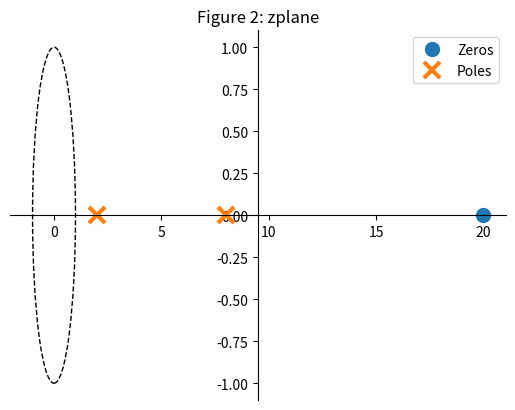
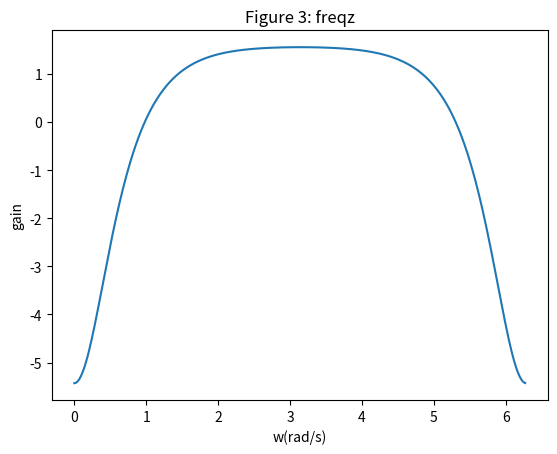

Here is the Python script that generated these plots, in order:
# -*- coding: utf-8 -*-
################################################################
# #
# Andrew Gibson #
# ECE 351 lab, Section 53 #
# Lab 11 #
# Due 11 Apr 2023 #
# User-Defined Functions #
# https://github.com/gibs0630/ECE351\_Code #
# https://github.com/gibs0630/ECE351\_Reports #
# #
################################################################
import numpy as np
import matplotlib.pyplot as plt
import scipy.signal as sig
import scipy as scipy

#functions
def u(t):
    y=np.zeros(t.shape)
    
    for i in range(len(t)):
        if (t[i] > 0):
            y[i] = 1
        else:
            y[i] = 0
    return y

def r(t):
    y=np.zeros(t.shape)
    
    for i in range(len(t)):
        if (t[i] > 0):
            y[i] = t[i]
        else:
            y[i] = 0
    return y

def cos(t, f = 1/(2*np.pi), offset = 0):
    y=np.zeros(t.shape)
    
    for i in range(len(t)):
        y[i] = np.cos(2*np.pi*f*(i*steps-steps_0-offset))
    return y

def sin(t, f = 1/(2*np.pi), offset = 0):
    y=np.zeros(t.shape)
    
    for i in range(len(t)):
        y[i] = np.sin(2*np.pi*f*(i*steps-steps_0-offset))
    return y

steps = 0.00002/8
steps_0 = 0
steps_f = 0.01
t = np.arange(steps_0,steps_f,steps)
t_offset = min(round(steps_0/steps),0)#offset is in order for zero to work correctly

s_steps = 100
s_steps_0 = 1e3
s_steps_f = 1e6
s = np.arange(s_steps_0,s_steps_f,s_steps)

#====part1====

#---task 1---
# y[k] = 2 x[k] - 40 x[k-1] + 10 y[k-1] - 16 y[k-2]

# y[k] is causal, so both the left hand side and right hand side are multiplied by u[k]

# Y[z] = 2 X[z] - 40 (z^-1 X[k] + x[-1]) + 10 (z^-1 Y[k] + y[-1])-16 (z^-2 Y[k] + z^-1 y[-1]+ y[-2])

# Y[z] = 2 X[z] - 40 (z^-1 X[k] + (0)) + 10 (z^-1 Y[k] + (0)) - 16 (z^-2 Y[k] + z^-1 (0) + (0))

# Y[z] = 2 X[z] - 40(z^-1 X[k] + 10 z^-1 Y[k] - 16 z^-2 Y[k]

# 16 z^-2 Y[k] - 10 z^-1 Y[k] + Y[z] = 2 X[z] - 40 z^-1 X[k]

# (16 z^-2 - 10 z^-1 + 1) Y[z] = (2 - 40 z^-1) X[k]

# (Y[z]) / (X[k]) = (2 - 40 z^-1) / (16 z^-2 - 10 z^-1 + 1)

# H[k] = (2 - 40 z^-1) / (16 z^-2 - 10 z^-1 + 1)

# H[k] = (2 z^2 - 40 z^1) / (16 - 10 z^1 + 1z^2)

# H[k]/z = (2 z - 40) / (16 - 10 z^1 + 1z^2)

# H[k]/z = (2 z - 40) / (z^2 - 10 z^1 + 16)

# H[k] = (2 z^2 - 40z) / (z^2 - 10 z^1 + 16)


#---task 2---

# H[k]/z = (2 z - 40) / (z^2 - 10 z^1 + 16)

# (2 z - 40) / ((z-8)(z-2)) = A / (z-8) + B / (z-2)

# A = (2 z - 40) / (z-2) | z = 8

# A = -4

# B = (2 z - 40) / (z-8) | z = 2

# B = 6


# H[k]/z = -4 / (z-8) + 6 / (z-2)

# H[k] = (-4 z) / (z-8) + (6 z) / (z-2)

# H[k] = (-4 z) / (z-8) + (6 z) / (z-2)


# h[k] = (-4) 8^k u[k]+ (6) 2^k u[k]


#---task 3---

r1, p1, k1 = scipy.signal.residuez([2,-40],[1,-10,16])

print ("")
print ("task 3")
print ("r: ", r1, ", p: ", p1, ", k: ", k1)

# task 3
# r:  [ 6. -4.] , p:  [2. 8.] , k:  []


#---task 4---

#
# Copyright ( c ) 2011 Christopher Felton
#
# This program is free software : you can redistribute it and / or modify
# it under the terms of the GNU Lesser General Public License as published by
# the Free Software Foundation , either version 3 of the License , or
# ( at your option ) any later version .
#
# This program is distributed in the hope that it will be useful ,
# but WITHOUT ANY WARRANTY ; without even the implied warranty of
# MERCHANTABILITY or FITNESS FOR A PARTICULAR PURPOSE . See the
# GNU Lesser General Public License for more details .
#
# You should have received a copy of the GNU Lesser General Public License
# along with this program . If not , see < http :// www . gnu . org / license s / >.
#
# The following is derived from the slides presented by
# Alexander Kain for CS506 /606 " Special Topics : Speech Signal Processing "
# CSLU / OHSU , Spring Term 2011.
#
#
#
# Modified by Drew Owens in Fall 2018 for use in the University of Idaho ’s
# Department of Electrical and Computer Engineering Signals and Systems I Lab
# ( ECE 351)
#
# Modified by Morteza Soltani in Spring 2019 for use in the ECE 351 of the U of
# I .
#
# Modified by Phillip Hagen in Fall 2019 for use in the University of Idaho ’s
# Department of Electrical and Computer Engineering Signals and Systems I Lab
# ( ECE 351)

def zplane (b , a , filename = None ) :
    """ Plot the complex z - plane given a transfer function """

    import numpy as np
    import matplotlib . pyplot as plt
    from matplotlib import patches
    
    # get a figure / plot
    ax = plt . subplot (1 , 1 , 1)
    
    # create the unit circle
    uc = patches . Circle ((0 ,0) , radius =1 , fill = False , color = 'black' , ls = 'dashed')
    ax . add_patch ( uc )
    
    # the coefficients are less than 1 , normalize the coefficients
    if np . max ( b ) > 1:
        kn = np . max ( b )
        b = np . array ( b ) / float ( kn )
    else :
        kn = 1
    
    if np . max ( a ) > 1:
        kd = np . max ( a )
        a = np . array ( a ) / float ( kd )
    else :
        kd = 1
        
    # get the poles and zeros
    p = np . roots ( a )
    z = np . roots ( b )
    k = kn / float ( kd )
    
    # plot the zeros and set marker properties
    t1 = plt . plot ( z . real , z . imag , 'o' , ms =10 , label =  'Zeros')
    plt . setp ( t1 , markersize =10.0 , markeredgewidth =1.0)
    
    # plot the poles and set marker properties
    t2 = plt . plot ( p . real , p . imag , 'x' , ms =10 , label = 'Poles')
    plt . setp ( t2 , markersize =12.0 , markeredgewidth =3.0)
    plt.title('Figure 2: zplane')# my code so that it gets a title
    
    ax . spines [ 'left' ]. set_position ( 'center')
    ax . spines [ 'bottom' ]. set_position ( 'center')
    ax . spines [ 'right' ]. set_visible ( False )
    ax . spines [ 'top' ]. set_visible ( False )
    
    plt . legend ()
    
    # set the ticks
    
    # r = 1.5; plt . axis ( ’ scaled ’) ; plt . axis ([ -r , r , -r , r ])
    # ticks = [ -1 , -.5 , .5 , 1]; plt . xticks ( ticks ) ; plt . yticks ( ticks )
    
    if filename is None :
        plt . show ()
    else :
        plt . savefig ( filename )
    
    return z , p , k

zplane([2,-40],[1,-10,16])



#---task 5---

plt.figure(2)
w3, h3 = scipy.signal.freqz([2,-40],[1,-10,16], whole = True)

plt.figure(2)
plt.plot(w3,h3)
plt.ylabel('gain')
plt.xlabel('w(rad/s)')
plt.title('Figure 3: freqz')




# Questions
#Q1) Looking at the plot generated in Task 4, is H(z) stable? Explain why or why not.
#A1) zeroes have no effect on stability, so we can ignore the zero at 20
# Sue to the relation 𝓩{a^k u[k]} = z / (z-a), then if a is is less then one, then it is stable. looking at the plot, there are two poles, and both are outside the unit circle, thus this . This would be causal function would be unstable.

#Q2) Leave any feedback on the clarity of lab tasks, expectations, and deliverables
#A2) the poles and zeroes plot was new, perhaps an explanation of what it is prior to the lab would be helpful for future classes.
